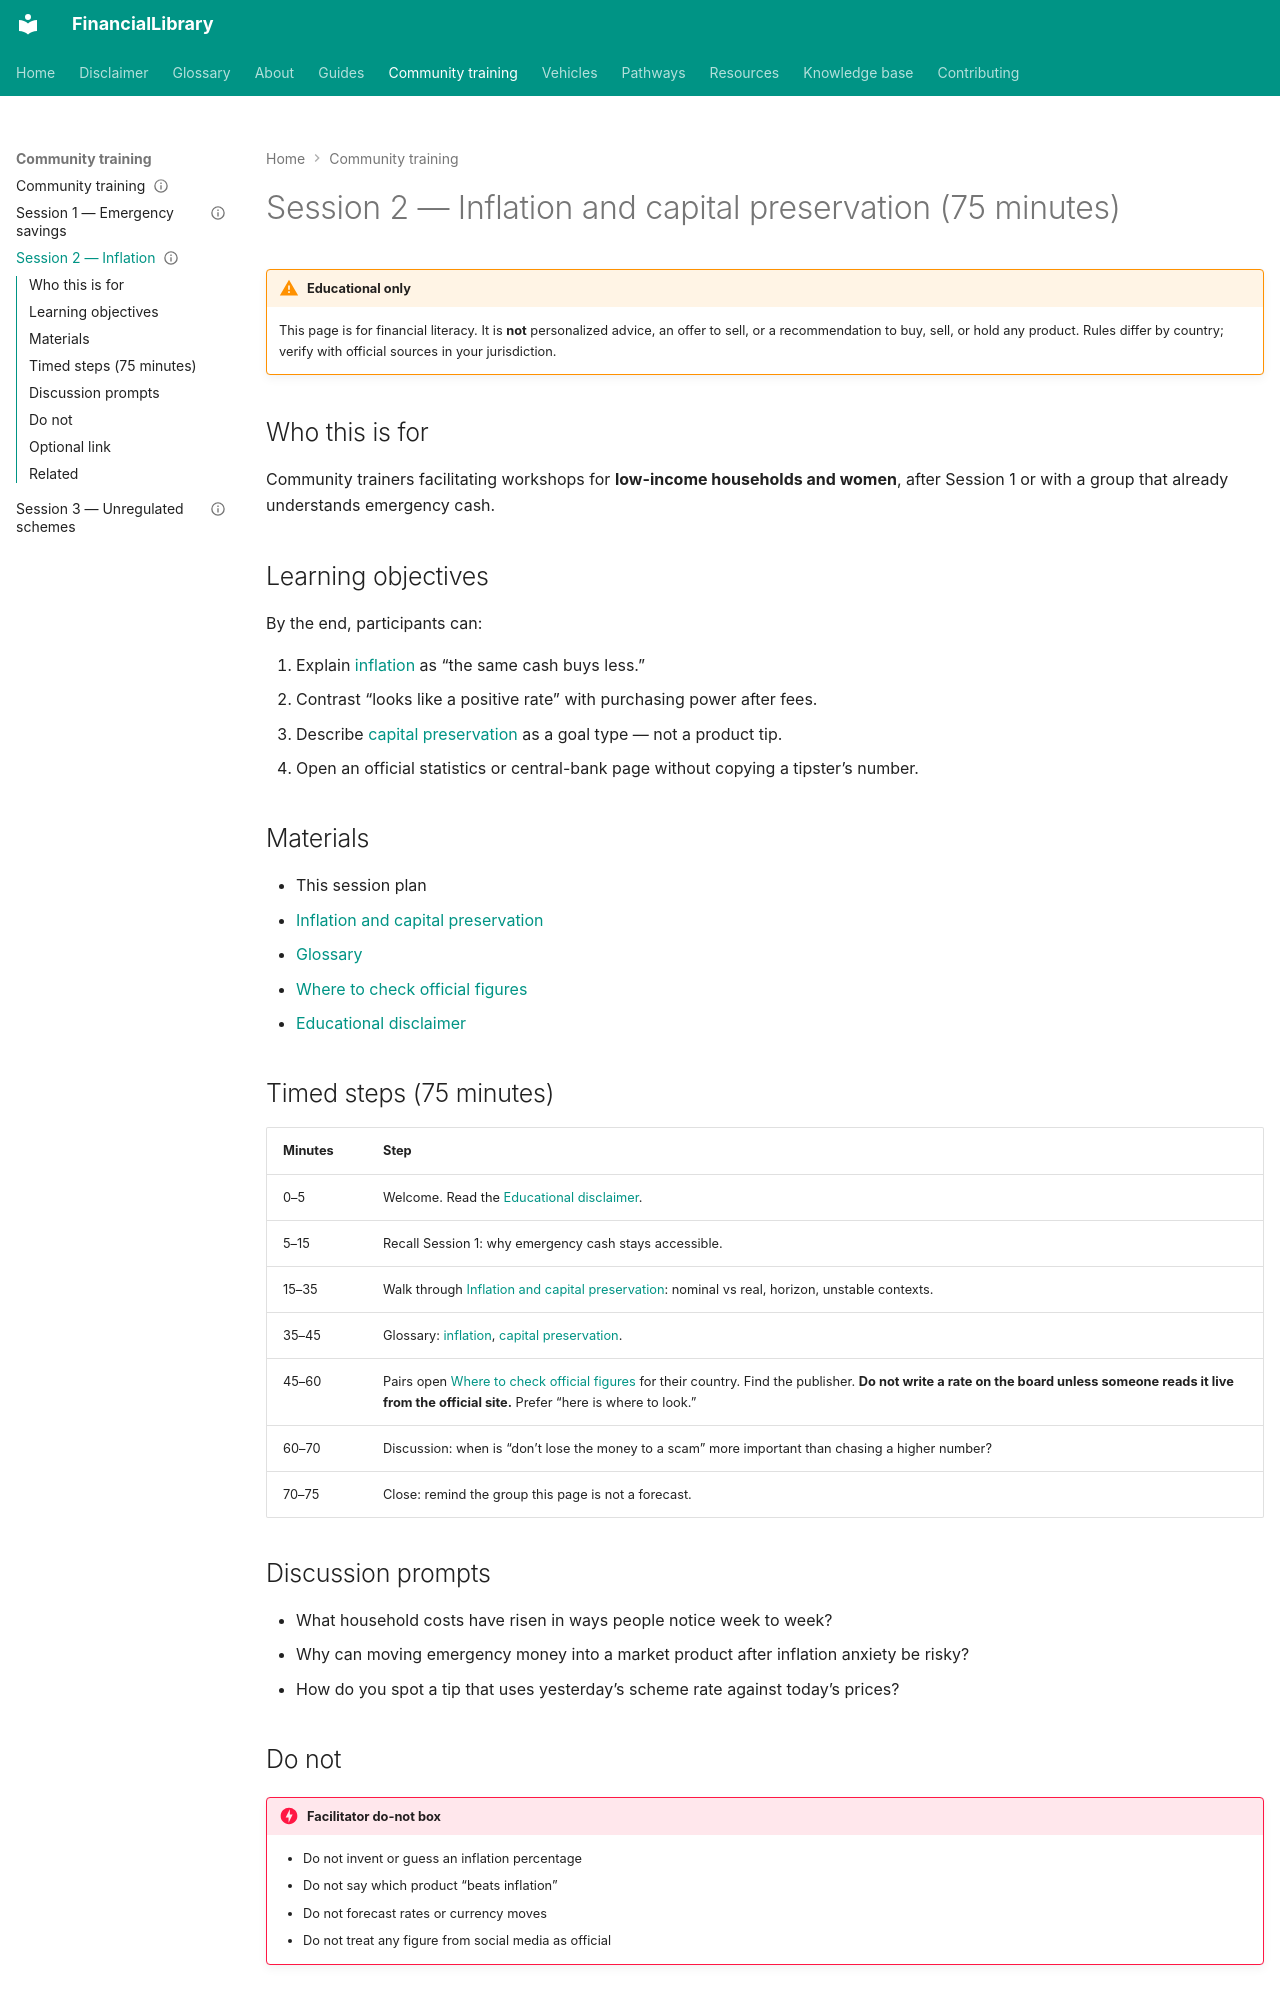

repository: ananddw24/safe_investment_researcher · page: training/session-02-inflation/index.html · generator: mkdocs

---
title: "Session 2 — Inflation and capital preservation (75 minutes)"
description: Facilitator plan for the inflation literacy guide
status: published
last_reviewed: "2026-10-24"
---

# Session 2 — Inflation and capital preservation (75 minutes)

!!! warning "Educational only"
    This page is for financial literacy. It is **not** personalized advice,
    an offer to sell, or a recommendation to buy, sell, or hold any product.
    Rules differ by country; verify with official sources in your jurisdiction.

## Who this is for

Community trainers facilitating workshops for **low-income households and
women**, after Session 1 or with a group that already understands emergency
cash.

## Learning objectives

By the end, participants can:

1. Explain [inflation](../glossary.md#inflation) as “the same cash buys less.”
2. Contrast “looks like a positive rate” with purchasing power after fees.
3. Describe [capital preservation](../glossary.md#capital-preservation) as a
   goal type — not a product tip.
4. Open an official statistics or central-bank page without copying a tipster’s
   number.

## Materials

- This session plan
- [Inflation and capital preservation](../guides/inflation-capital-preservation.md)
- [Glossary](../glossary.md)
- [Where to check official figures](../about/where-to-check.md)
- [Educational disclaimer](../disclaimer.md)

## Timed steps (75 minutes)

| Minutes | Step |
| --- | --- |
| 0–5 | Welcome. Read the [Educational disclaimer](../disclaimer.md). |
| 5–15 | Recall Session 1: why emergency cash stays accessible. |
| 15–35 | Walk through [Inflation and capital preservation](../guides/inflation-capital-preservation.md): nominal vs real, horizon, unstable contexts. |
| 35–45 | Glossary: [inflation](../glossary.md#inflation), [capital preservation](../glossary.md#capital-preservation). |
| 45–60 | Pairs open [Where to check official figures](../about/where-to-check.md) for their country. Find the publisher. **Do not write a rate on the board unless someone reads it live from the official site.** Prefer “here is where to look.” |
| 60–70 | Discussion: when is “don’t lose the money to a scam” more important than chasing a higher number? |
| 70–75 | Close: remind the group this page is not a forecast. |

## Discussion prompts

- What household costs have risen in ways people notice week to week?
- Why can moving emergency money into a market product after inflation anxiety be risky?
- How do you spot a tip that uses yesterday’s scheme rate against today’s prices?
